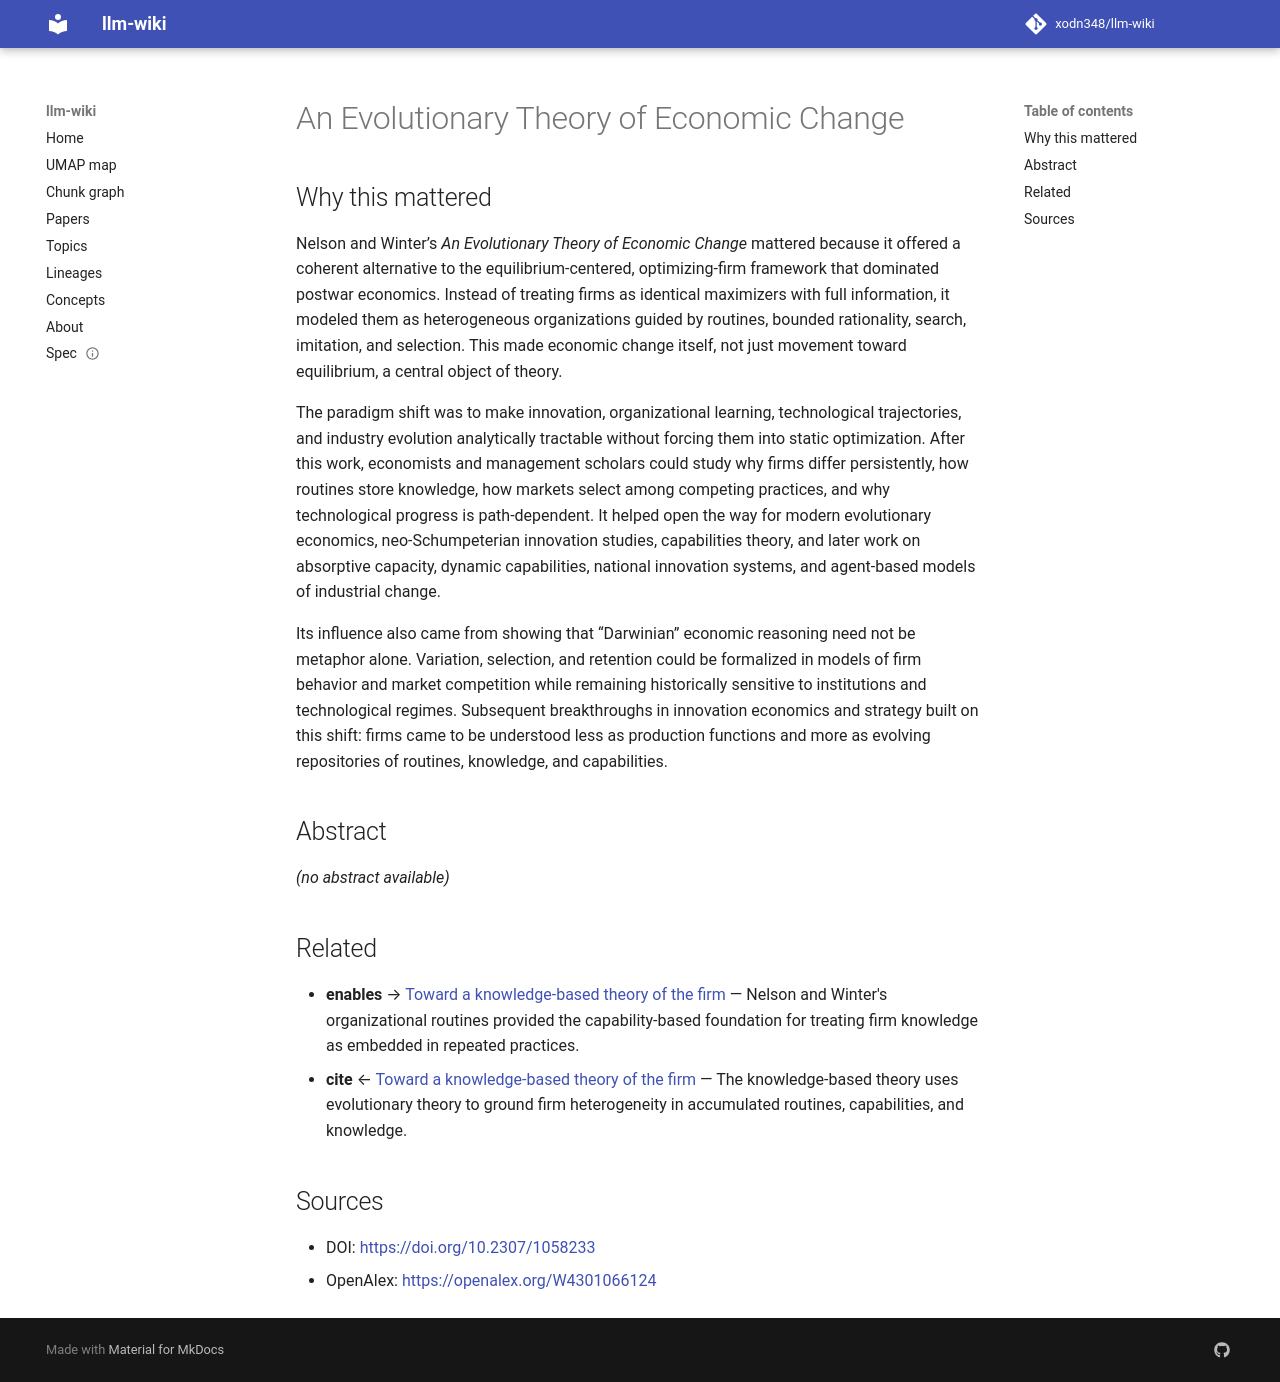

repository: xodn348/llm-wiki · page: paper/10_2307_1058233/index.html · generator: mkdocs

---
title: An Evolutionary Theory of Economic Change
doi: 10.2307/1058233
openalex_id: https://openalex.org/W4301066124
year: 1983
venue: Southern Economic Journal
authors: Michael K. Berkowitz, Richard R. Nelson, Sidney G. Winter
citations: 10855
fleming_tier: true
concepts:
- Economics
- Evolutionary theory
- Evolutionary economics
- Neoclassical economics
- Epistemology
- Philosophy
---

# An Evolutionary Theory of Economic Change

## Why this mattered

Nelson and Winter’s *An Evolutionary Theory of Economic Change* mattered because it offered a coherent alternative to the equilibrium-centered, optimizing-firm framework that dominated postwar economics. Instead of treating firms as identical maximizers with full information, it modeled them as heterogeneous organizations guided by routines, bounded rationality, search, imitation, and selection. This made economic change itself, not just movement toward equilibrium, a central object of theory.

The paradigm shift was to make innovation, organizational learning, technological trajectories, and industry evolution analytically tractable without forcing them into static optimization. After this work, economists and management scholars could study why firms differ persistently, how routines store knowledge, how markets select among competing practices, and why technological progress is path-dependent. It helped open the way for modern evolutionary economics, neo-Schumpeterian innovation studies, capabilities theory, and later work on absorptive capacity, dynamic capabilities, national innovation systems, and agent-based models of industrial change.

Its influence also came from showing that “Darwinian” economic reasoning need not be metaphor alone. Variation, selection, and retention could be formalized in models of firm behavior and market competition while remaining historically sensitive to institutions and technological regimes. Subsequent breakthroughs in innovation economics and strategy built on this shift: firms came to be understood less as production functions and more as evolving repositories of routines, knowledge, and capabilities.

## Abstract

_(no abstract available)_


## Related

- **enables** → [Toward a knowledge‐based theory of the firm](10_1002_smj_4250171110.md) — Nelson and Winter's organizational routines provided the capability-based foundation for treating firm knowledge as embedded in repeated practices.
- **cite** ← [Toward a knowledge‐based theory of the firm](10_1002_smj_4250171110.md) — The knowledge-based theory uses evolutionary theory to ground firm heterogeneity in accumulated routines, capabilities, and knowledge.


## Sources

- DOI: [https://doi.org/10.2307/1058233](https://doi.org/10.2307/1058233)
- OpenAlex: [https://openalex.org/W4301066124](https://openalex.org/W4301066124)
